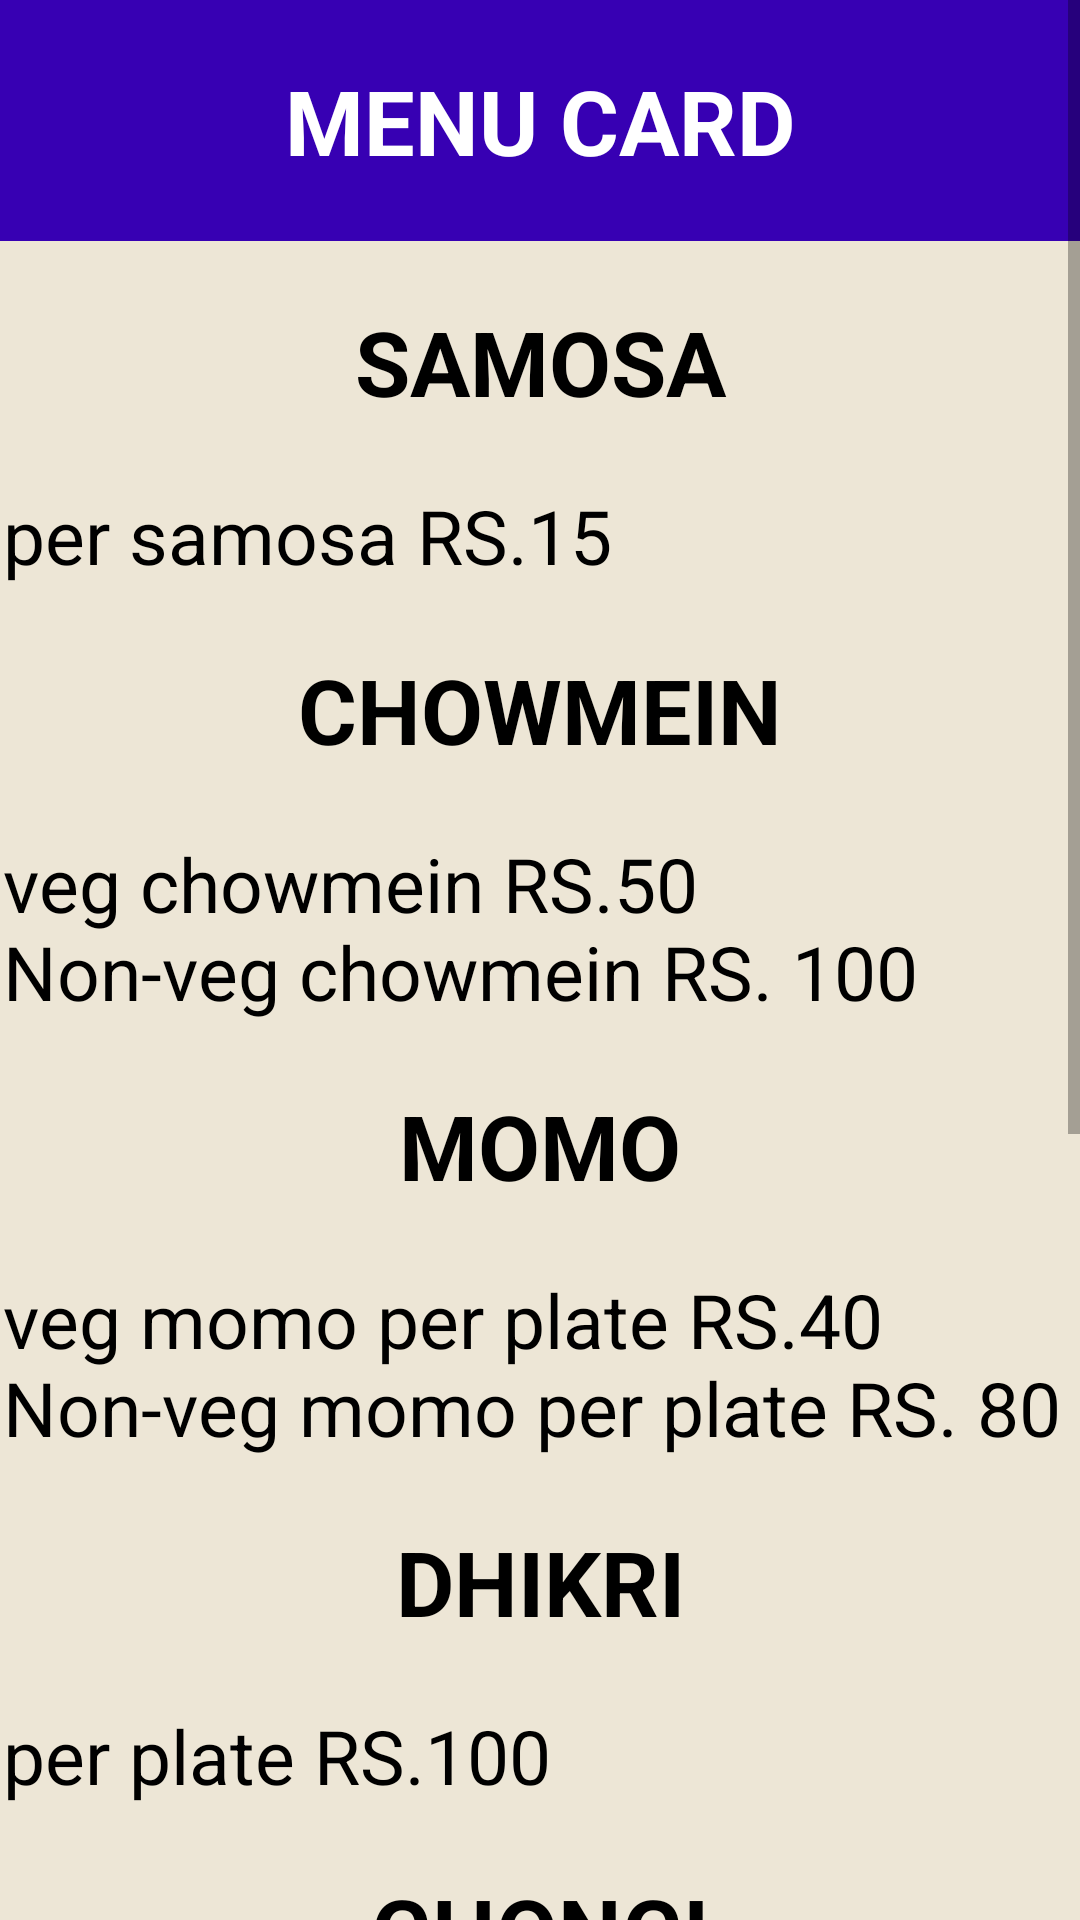

Produce the Android XML layout that renders to this screen, including the resource entries it uses.
<!-- AndroidManifest.xml: application theme Theme.FoodMenu -->
<!-- res/layout/food_menu.xml -->
<?xml version="1.0" encoding="utf-8"?>
<ScrollView xmlns:android="http://schemas.android.com/apk/res/android"
    android:layout_width="match_parent"
    android:layout_height="match_parent"
    android:background="@color/chocolatewhite">

    <RelativeLayout
        android:layout_width="match_parent"
        android:layout_height="match_parent">

        <TextView
            android:id="@+id/title"
            android:layout_width="match_parent"
            android:layout_height="wrap_content"
            android:background="@color/purple_700"
            android:gravity="center"
            android:padding="20dp"
            android:text="MENU CARD"
            android:textColor="@color/white"
            android:textSize="30sp"
            android:textStyle="bold" />
        // samosa

        <TextView
            android:id="@+id/samosa"
            android:layout_width="match_parent"
            android:layout_height="wrap_content"
            android:layout_below="@id/title"
            android:gravity="center"
            android:padding="20dp"
            android:text="SAMOSA"
            android:textColor="@color/black"
            android:textSize="30sp"
            android:textStyle="bold" />

        <TextView
            android:id="@+id/menu1"
            android:layout_width="match_parent"
            android:layout_height="wrap_content"
            android:layout_below="@id/samosa"
            android:gravity="left"
            android:padding="1dp"
            android:text="per samosa RS.15"
            android:textColor="@color/black"
            android:textSize="25sp" />

        // chowmein
        <TextView
            android:id="@+id/chowmein"
            android:layout_width="match_parent"
            android:layout_height="wrap_content"
            android:layout_below="@id/menu1"
            android:gravity="center"
            android:padding="20dp"
            android:text="CHOWMEIN"
            android:textColor="@color/black"
            android:textSize="30sp"
            android:textStyle="bold" />

        <TextView
            android:id="@+id/menu2"
            android:layout_width="match_parent"
            android:layout_height="wrap_content"
            android:layout_below="@id/chowmein"
            android:gravity="left"
            android:padding="1dp"
            android:text="veg chowmein RS.50
                           Non-veg chowmein RS. 100"
            android:textColor="@color/black"
            android:textSize="25sp" />
        // momo
        <TextView
            android:id="@+id/momo"
            android:layout_width="match_parent"
            android:layout_height="wrap_content"
            android:layout_below="@id/menu2"
            android:gravity="center"
            android:padding="20dp"
            android:text="MOMO"
            android:textColor="@color/black"
            android:textSize="30sp"
            android:textStyle="bold" />

        <TextView
            android:id="@+id/menu3"
            android:layout_width="match_parent"
            android:layout_height="wrap_content"
            android:layout_below="@id/momo"
            android:gravity="left"
            android:padding="1dp"
            android:text="veg momo per plate RS.40
                           Non-veg momo per plate RS. 80"
            android:textColor="@color/black"
            android:textSize="25sp" />
        // dhikri
        <TextView
            android:id="@+id/dhikri"
            android:layout_width="match_parent"
            android:layout_height="wrap_content"
            android:layout_below="@id/menu3"
            android:gravity="center"
            android:padding="20dp"
            android:text="DHIKRI"
            android:textColor="@color/black"
            android:textSize="30sp"
            android:textStyle="bold" />

        <TextView
            android:id="@+id/menu4"
            android:layout_width="match_parent"
            android:layout_height="wrap_content"
            android:layout_below="@id/dhikri"
            android:gravity="left"
            android:padding="1dp"
            android:text="per plate RS.100"
            android:textColor="@color/black"
            android:textSize="25sp" />
        // ghongi
        <TextView
            android:id="@+id/ghongi"
            android:layout_width="match_parent"
            android:layout_height="wrap_content"
            android:layout_below="@id/menu4"
            android:gravity="center"
            android:padding="20dp"
            android:text="GHONGI"
            android:textColor="@color/black"
            android:textSize="30sp"
            android:textStyle="bold" />

        <TextView
            android:id="@+id/menu5"
            android:layout_width="match_parent"
            android:layout_height="wrap_content"
            android:layout_below="@id/ghongi"
            android:gravity="left"
            android:padding="1dp"
            android:text="per plate RS.150"
            android:textColor="@color/black"
            android:textSize="25sp" />
        // SEKUWA
        <TextView
            android:id="@+id/sekuwa"
            android:layout_width="match_parent"
            android:layout_height="wrap_content"
            android:layout_below="@id/menu5"
            android:gravity="center"
            android:padding="20dp"
            android:text="SEKUWA"
            android:textColor="@color/black"
            android:textSize="30sp"
            android:textStyle="bold" />

        <TextView
            android:id="@+id/menu6"
            android:layout_width="match_parent"
            android:layout_height="wrap_content"
            android:layout_below="@id/sekuwa"
            android:gravity="left"
            android:padding="1dp"
            android:text="per plate RS.500"
            android:textColor="@color/black"
            android:textSize="25sp" />
        // dalbhat
        <TextView
            android:id="@+id/dalbhat"
            android:layout_width="match_parent"
            android:layout_height="wrap_content"
            android:layout_below="@id/menu6"
            android:gravity="center"
            android:padding="20dp"
            android:text="DAL-BHAT"
            android:textColor="@color/black"
            android:textSize="30sp"
            android:textStyle="bold" />

        <TextView
            android:id="@+id/menu7"
            android:layout_width="match_parent"
            android:layout_height="wrap_content"
            android:layout_below="@id/dalbhat"
            android:gravity="left"
            android:padding="1dp"
            android:text="veg plate RS.60
                          Non-veg plate 200"
            android:textColor="@color/black"
            android:textSize="25sp" />

            <Button
                android:id="@+id/order"
                android:layout_width="wrap_content"
                android:layout_height="wrap_content"
                android:layout_marginStart="18dp"
                android:layout_marginLeft="18dp"
                android:layout_marginTop="18dp"
                android:layout_marginEnd="18dp"
                android:layout_marginRight="18dp"
                android:layout_marginBottom="18dp"
                android:layout_below="@id/menu7"
                android:background="@drawable/btn_selector"
                android:text="Order NOw"
                android:textColor="@color/white"
                android:textSize="20sp"
                android:padding="20dp"
                android:textStyle="bold" />


    </RelativeLayout>

</ScrollView>
<!-- resources referenced by this layout -->
<resources>
  <color name="black">#FF000000</color>
  <color name="chocolatewhite">#EDE6D6</color>
  <color name="purple_700">#FF3700B3</color>
  <color name="white">#FFFFFFFF</color>
  <!-- drawable btn_selector (drawable) -->
  <?xml version="1.0" encoding="utf-8"?>
  <selector xmlns:android="http://schemas.android.com/apk/res/android" xmlns:tools="http://schemas.android.com/tools">
  
      <item android:state_pressed="true" tools:ignore="StateListReachable">
          <shape>
              <stroke android:width="2dp" android:color="@color/purple_700" />
              <corners android:radius="10dp" />
              <gradient android:endColor="@color/teal_700" android:startColor="@color/primary" />
              <solid android:color="@color/primary" />
          </shape>
      </item>
      <item>
          <shape>
              <stroke android:width="2dp" android:color="@color/purple_700" />
              <solid android:color="@color/primary" />
              <corners android:radius="10dp" />
              <gradient android:endColor="@color/teal_700" android:startColor="@color/primary" />
          </shape>
      </item>
  
  </selector>
  <style name="Theme.FoodMenu" parent="Theme.AppCompat.DayNight.DarkActionBar">
          
          <item name="colorPrimary">@color/purple_500</item>
          <item name="colorPrimaryVariant">@color/purple_700</item>
          <item name="colorOnPrimary">@color/white</item>
          
          <item name="colorSecondary">@color/teal_200</item>
          <item name="colorSecondaryVariant">@color/teal_700</item>
          <item name="colorOnSecondary">@color/black</item>
          
          <item name="android:statusBarColor" tools:targetApi="21">?attr/colorPrimaryVariant</item>
          
      </style>
  <color name="teal_700">#FF018786</color>
  <color name="primary">#2C6392</color>
  <color name="purple_500">#FF6200EE</color>
  <color name="teal_200">#FF03DAC5</color>
</resources>
